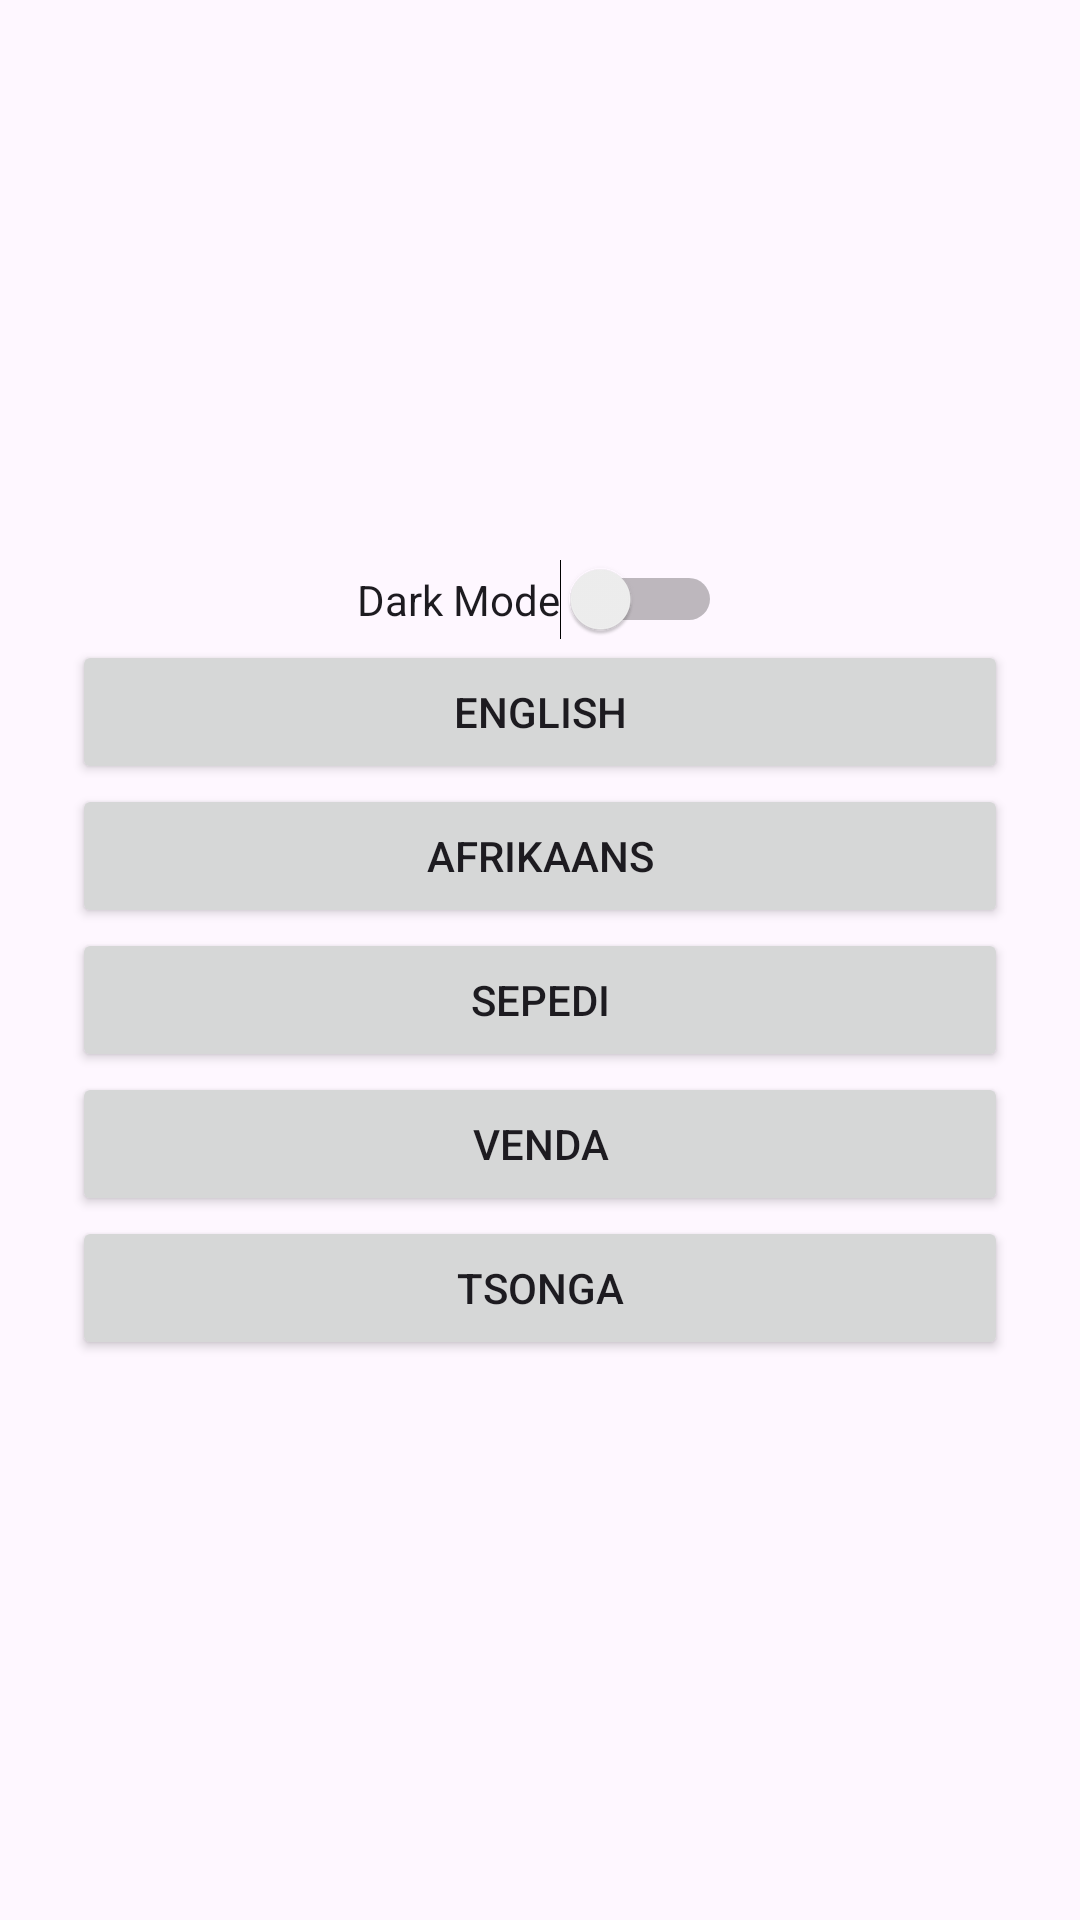

The Android layout XML behind this screen, and the referenced resources:
<!-- AndroidManifest.xml: application theme Theme.MyApplication -->
<!-- res/layout/activity_settings.xml -->
<LinearLayout xmlns:android="http://schemas.android.com/apk/res/android"
    android:orientation="vertical"
    android:gravity="center"
    android:padding="24dp"
    android:layout_width="match_parent"
    android:layout_height="match_parent">


    <Switch
        android:id="@+id/darkModeSwitch"
        android:layout_width="wrap_content"
        android:layout_height="wrap_content"
        android:text="@string/dark_mode" />

    <Button
        android:id="@+id/englishButton"
        android:text="English"
        android:layout_width="match_parent"
        android:layout_height="wrap_content"/>

    <Button
        android:id="@+id/afrikaansButton"
        android:text="Afrikaans"
        android:layout_width="match_parent"
        android:layout_height="wrap_content"/>

    <Button
        android:id="@+id/sepediButton"
        android:text="Sepedi"
        android:layout_width="match_parent"
        android:layout_height="wrap_content"/>

    <Button
        android:id="@+id/vendaButton"
        android:text="Venda"
        android:layout_width="match_parent"
        android:layout_height="wrap_content"/>

    <Button
        android:id="@+id/tsongaButton"
        android:text="Tsonga"
        android:layout_width="match_parent"
        android:layout_height="wrap_content"/>

</LinearLayout>
<!-- resources referenced by this layout -->
<resources>
  <string name="dark_mode">Dark Mode</string>
  <style name="Theme.MyApplication" parent="Base.Theme.MyApplication" />
  <style name="Base.Theme.MyApplication" parent="Theme.Material3.DayNight.NoActionBar">
  
          <item name="colorPrimary">@color/carealert_primary</item>
          <item name="colorSecondary">@color/carealert_secondary</item>
  
          <item name="android:statusBarColor">@color/carealert_primary_dark</item>
  
      </style>
  <color name="carealert_primary">#5BC0FF</color>
  <color name="carealert_secondary">#81D4FA</color>
  <color name="carealert_primary_dark">#2196F3</color>
</resources>
